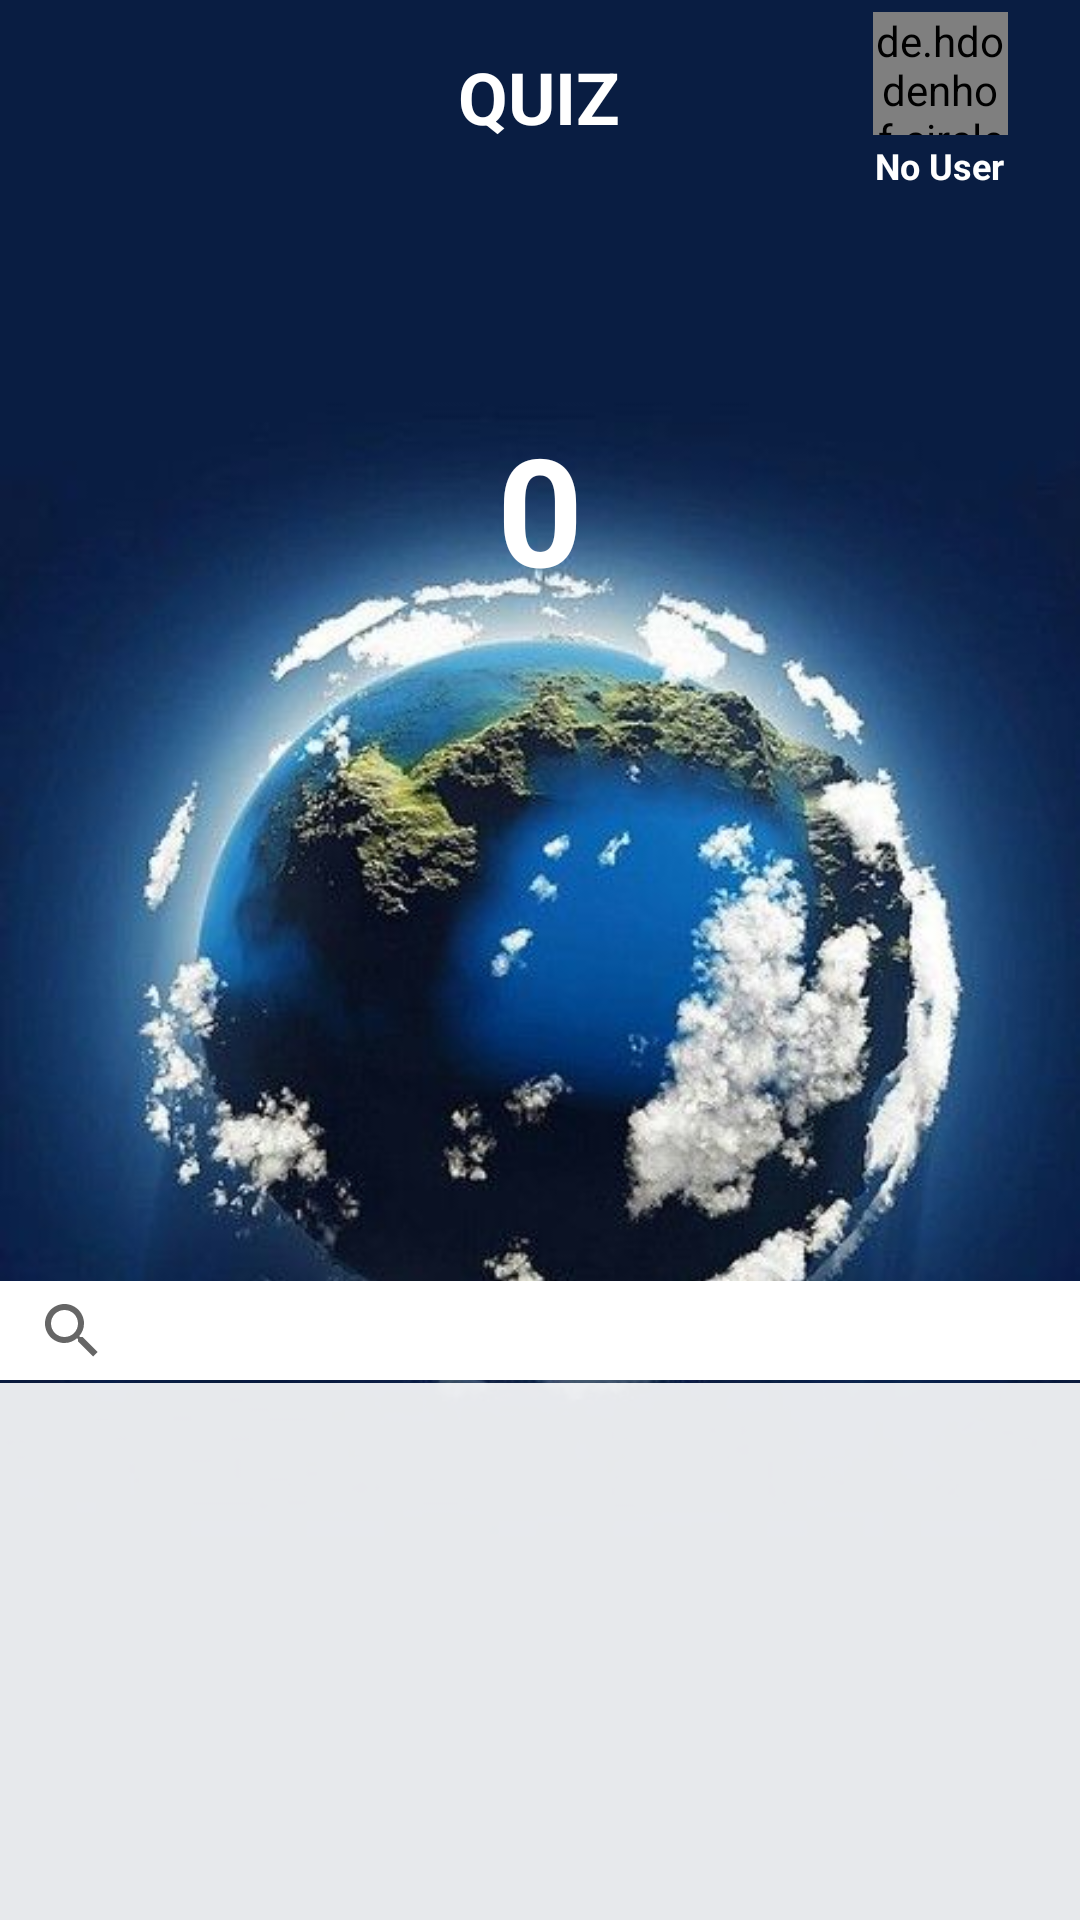

The Android layout XML behind this screen, and the referenced resources:
<!-- AndroidManifest.xml: application theme Theme.GeographyQuiz -->
<!-- res/layout/activity_quiz.xml -->
<?xml version="1.0" encoding="utf-8"?>
<androidx.constraintlayout.widget.ConstraintLayout xmlns:android="http://schemas.android.com/apk/res/android"
    xmlns:app="http://schemas.android.com/apk/res-auto"
    xmlns:tools="http://schemas.android.com/tools"
    android:background="@drawable/world_background"
    android:layout_width="match_parent"
    android:layout_height="match_parent">

    <androidx.recyclerview.widget.RecyclerView
        android:id="@+id/rv_high_score"
        android:layout_width="0dp"
        android:layout_height="179dp"
        android:background="#E6FFFFFF"
        app:layout_constraintBottom_toBottomOf="parent"
        app:layout_constraintEnd_toEndOf="parent"
        app:layout_constraintStart_toStartOf="parent" />

    <TextView
        android:id="@+id/tv_current_score"
        android:layout_width="91dp"
        android:layout_height="73dp"
        android:layout_marginTop="8dp"
        android:text="0"
        android:textAlignment="center"
        android:textColor="@color/white"
        android:textSize="50sp"
        android:textStyle="bold"
        app:layout_constraintEnd_toEndOf="parent"
        app:layout_constraintStart_toStartOf="parent"
        app:layout_constraintTop_toBottomOf="@+id/iv_question_image" />

    <TextView
        android:id="@+id/tv_tittle"
        android:layout_width="226dp"
        android:layout_height="30dp"
        android:layout_marginTop="16dp"
        android:text="QUIZ"
        android:textAlignment="center"
        android:textColor="@color/white"
        android:textSize="24sp"
        android:textStyle="bold"
        app:layout_constraintEnd_toEndOf="parent"
        app:layout_constraintHorizontal_bias="0.497"
        app:layout_constraintStart_toStartOf="parent"
        app:layout_constraintTop_toTopOf="parent" />

    <ImageView
        android:id="@+id/iv_question_image"
        android:layout_width="102dp"
        android:layout_height="78dp"
        android:layout_marginTop="4dp"
        app:layout_constraintEnd_toEndOf="parent"
        app:layout_constraintHorizontal_bias="0.495"
        app:layout_constraintStart_toStartOf="parent"
        app:layout_constraintTop_toBottomOf="@+id/tv_tittle"
        tools:srcCompat="@tools:sample/avatars" />

    <SearchView
        android:id="@+id/sv_search"
        android:layout_width="0dp"
        android:layout_height="33dp"
        android:layout_marginBottom="1dp"
        android:background="@color/white"
        app:layout_constraintBottom_toTopOf="@+id/rv_high_score"
        app:layout_constraintEnd_toEndOf="parent"
        app:layout_constraintHorizontal_bias="0.0"
        app:layout_constraintStart_toStartOf="parent" />

    <de.hdodenhof.circleimageview.CircleImageView
        android:id="@+id/iv_user_picture"
        android:layout_width="45dp"
        android:layout_height="41dp"
        android:layout_gravity="center_horizontal"
        android:layout_marginTop="4dp"
        android:layout_marginEnd="24dp"
        android:src="@drawable/img_contact_logo"
        app:civ_border_color="@android:color/darker_gray"
        app:civ_border_width="1dp"
        app:layout_constraintEnd_toEndOf="parent"
        app:layout_constraintTop_toTopOf="parent" />

    <TextView
        android:id="@+id/tv_user_name"
        android:layout_width="86dp"
        android:layout_height="15dp"
        android:layout_marginTop="2dp"
        android:layout_marginEnd="4dp"
        android:text="No User"
        android:textAlignment="center"
        android:textColor="@color/white"
        android:textSize="12sp"
        android:textStyle="bold"
        app:layout_constraintEnd_toEndOf="parent"
        app:layout_constraintTop_toBottomOf="@+id/iv_user_picture" />

</androidx.constraintlayout.widget.ConstraintLayout>
<!-- resources referenced by this layout -->
<resources>
  <!-- drawable world_background: jpg bitmap (drawable, 34564 bytes) -->
  <style name="Theme.GeographyQuiz" parent="Theme.MaterialComponents.DayNight.NoActionBar">
          
          <item name="colorPrimary">@color/purple_500</item>
          <item name="colorPrimaryVariant">@color/purple_700</item>
          <item name="colorOnPrimary">@color/white</item>
          
          <item name="colorSecondary">@color/teal_200</item>
          <item name="colorSecondaryVariant">@color/teal_700</item>
          <item name="colorOnSecondary">@color/black</item>
          
          <item name="android:statusBarColor" tools:targetApi="l">?attr/colorPrimaryVariant</item>
          
      </style>
  <!-- not gathered from this repository: default colours our renderer supplied (Android Studio template values) -->
  <color name="purple_500">#FF6200EE</color>
  <color name="purple_700">#FF3700B3</color>
  <color name="teal_200">#FF03DAC5</color>
  <color name="teal_700">#FF018786</color>
  <color name="black">#FF000000</color>
  <color name="white">#FFFFFFFF</color>
</resources>
